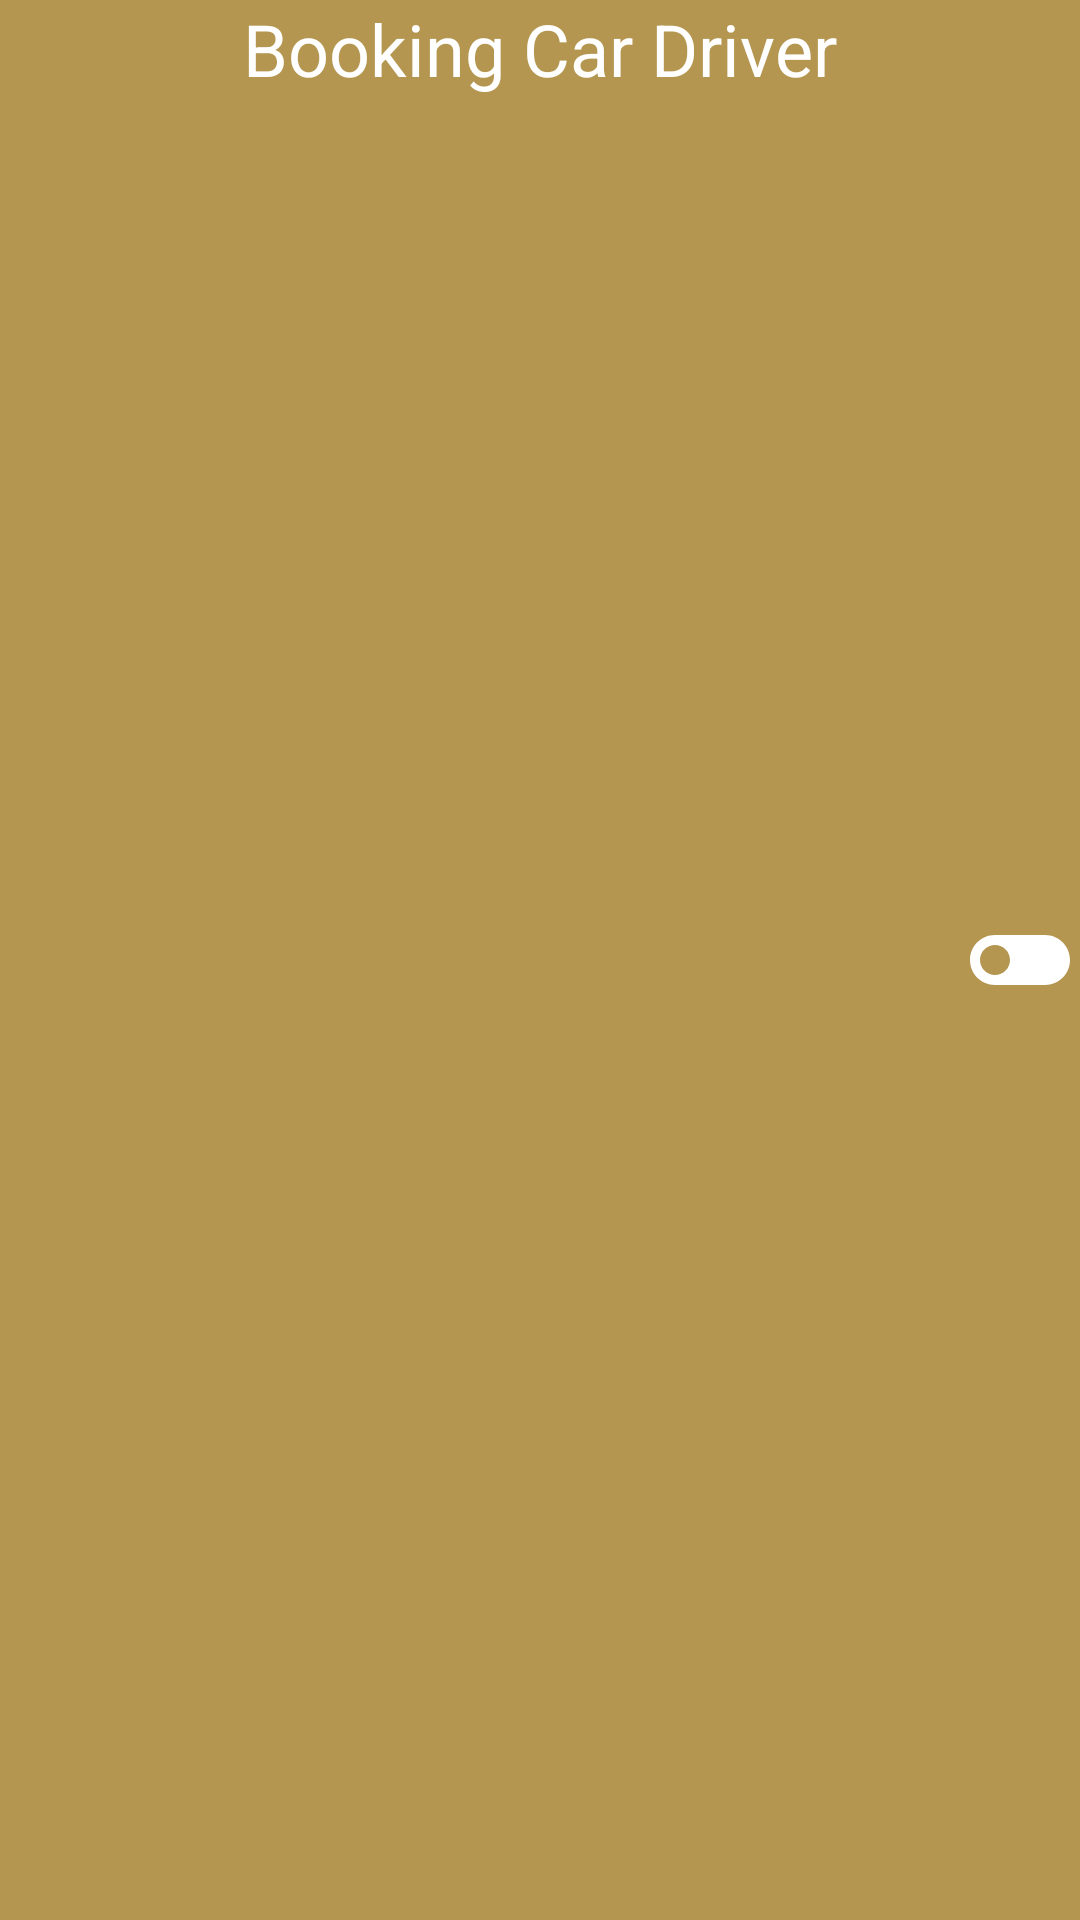

Here is an Android app screen rendered from its layout file. Give the layout XML and the strings, colors and styles it references.
<!-- AndroidManifest.xml: application theme Theme.BookingCarDriver -->
<!-- res/layout/common_home_header.xml -->
<?xml version="1.0" encoding="utf-8"?>
<androidx.constraintlayout.widget.ConstraintLayout xmlns:android="http://schemas.android.com/apk/res/android"
    xmlns:app="http://schemas.android.com/apk/res-auto"
    android:id="@+id/rl_home_header"
    android:orientation="horizontal"
    android:layout_width="match_parent"
    android:layout_height="40dp"
    android:gravity="center"
    android:background="@color/yellow">
    <TextView
        android:textColor="@color/white"
        android:textSize="@dimen/text_size"
        android:text="@string/app_name"
        app:layout_constraintTop_toTopOf="parent"
        app:layout_constraintEnd_toEndOf="parent"
        app:layout_constraintStart_toStartOf="parent"
        android:layout_width="wrap_content"
        android:layout_height="wrap_content"/>
    <ImageView
        android:id="@+id/img_right"
        app:layout_constraintBottom_toBottomOf="parent"
        app:layout_constraintEnd_toEndOf="parent"
        app:layout_constraintTop_toTopOf="parent"
        android:layout_width="40dp"
        android:layout_height="match_parent"
        android:src="@drawable/ic_baseline_toggle_off_24"/>

</androidx.constraintlayout.widget.ConstraintLayout>
<!-- resources referenced by this layout -->
<resources>
  <color name="white">#FFFFFFFF</color>
  <color name="yellow">#B49650</color>
  <dimen name="text_size">24sp</dimen>
  
      //margin
  <!-- drawable ic_baseline_toggle_off_24 (drawable) -->
  <vector android:height="24dp" android:tint="#fff"
      android:viewportHeight="24" android:viewportWidth="24"
      android:width="24dp" xmlns:android="http://schemas.android.com/apk/res/android">
      <path android:fillColor="@android:color/white" android:pathData="M17,7H7c-2.76,0 -5,2.24 -5,5s2.24,5 5,5h10c2.76,0 5,-2.24 5,-5s-2.24,-5 -5,-5zM7,15c-1.66,0 -3,-1.34 -3,-3s1.34,-3 3,-3 3,1.34 3,3 -1.34,3 -3,3z"/>
  </vector>
  <string name="app_name">Booking Car Driver</string>
  <style name="Theme.BookingCarDriver" parent="Theme.MaterialComponents.DayNight.NoActionBar">
          
          <item name="colorPrimary">@color/purple_500</item>
          <item name="colorPrimaryVariant">@color/teal_200</item>
          <item name="colorOnPrimary">@color/white</item>
          
          <item name="colorSecondary">@color/teal_200</item>
          <item name="colorSecondaryVariant">@color/teal_700</item>
          <item name="colorOnSecondary">@color/black</item>
          
          <item name="android:statusBarColor" tools:targetApi="l">?attr/colorPrimaryVariant</item>
          
      </style>
  <color name="purple_500">#FF6200EE</color>
  <color name="teal_200">#B49650</color>
  <color name="teal_700">#FF018786</color>
  <color name="black">#FF000000</color>
</resources>
